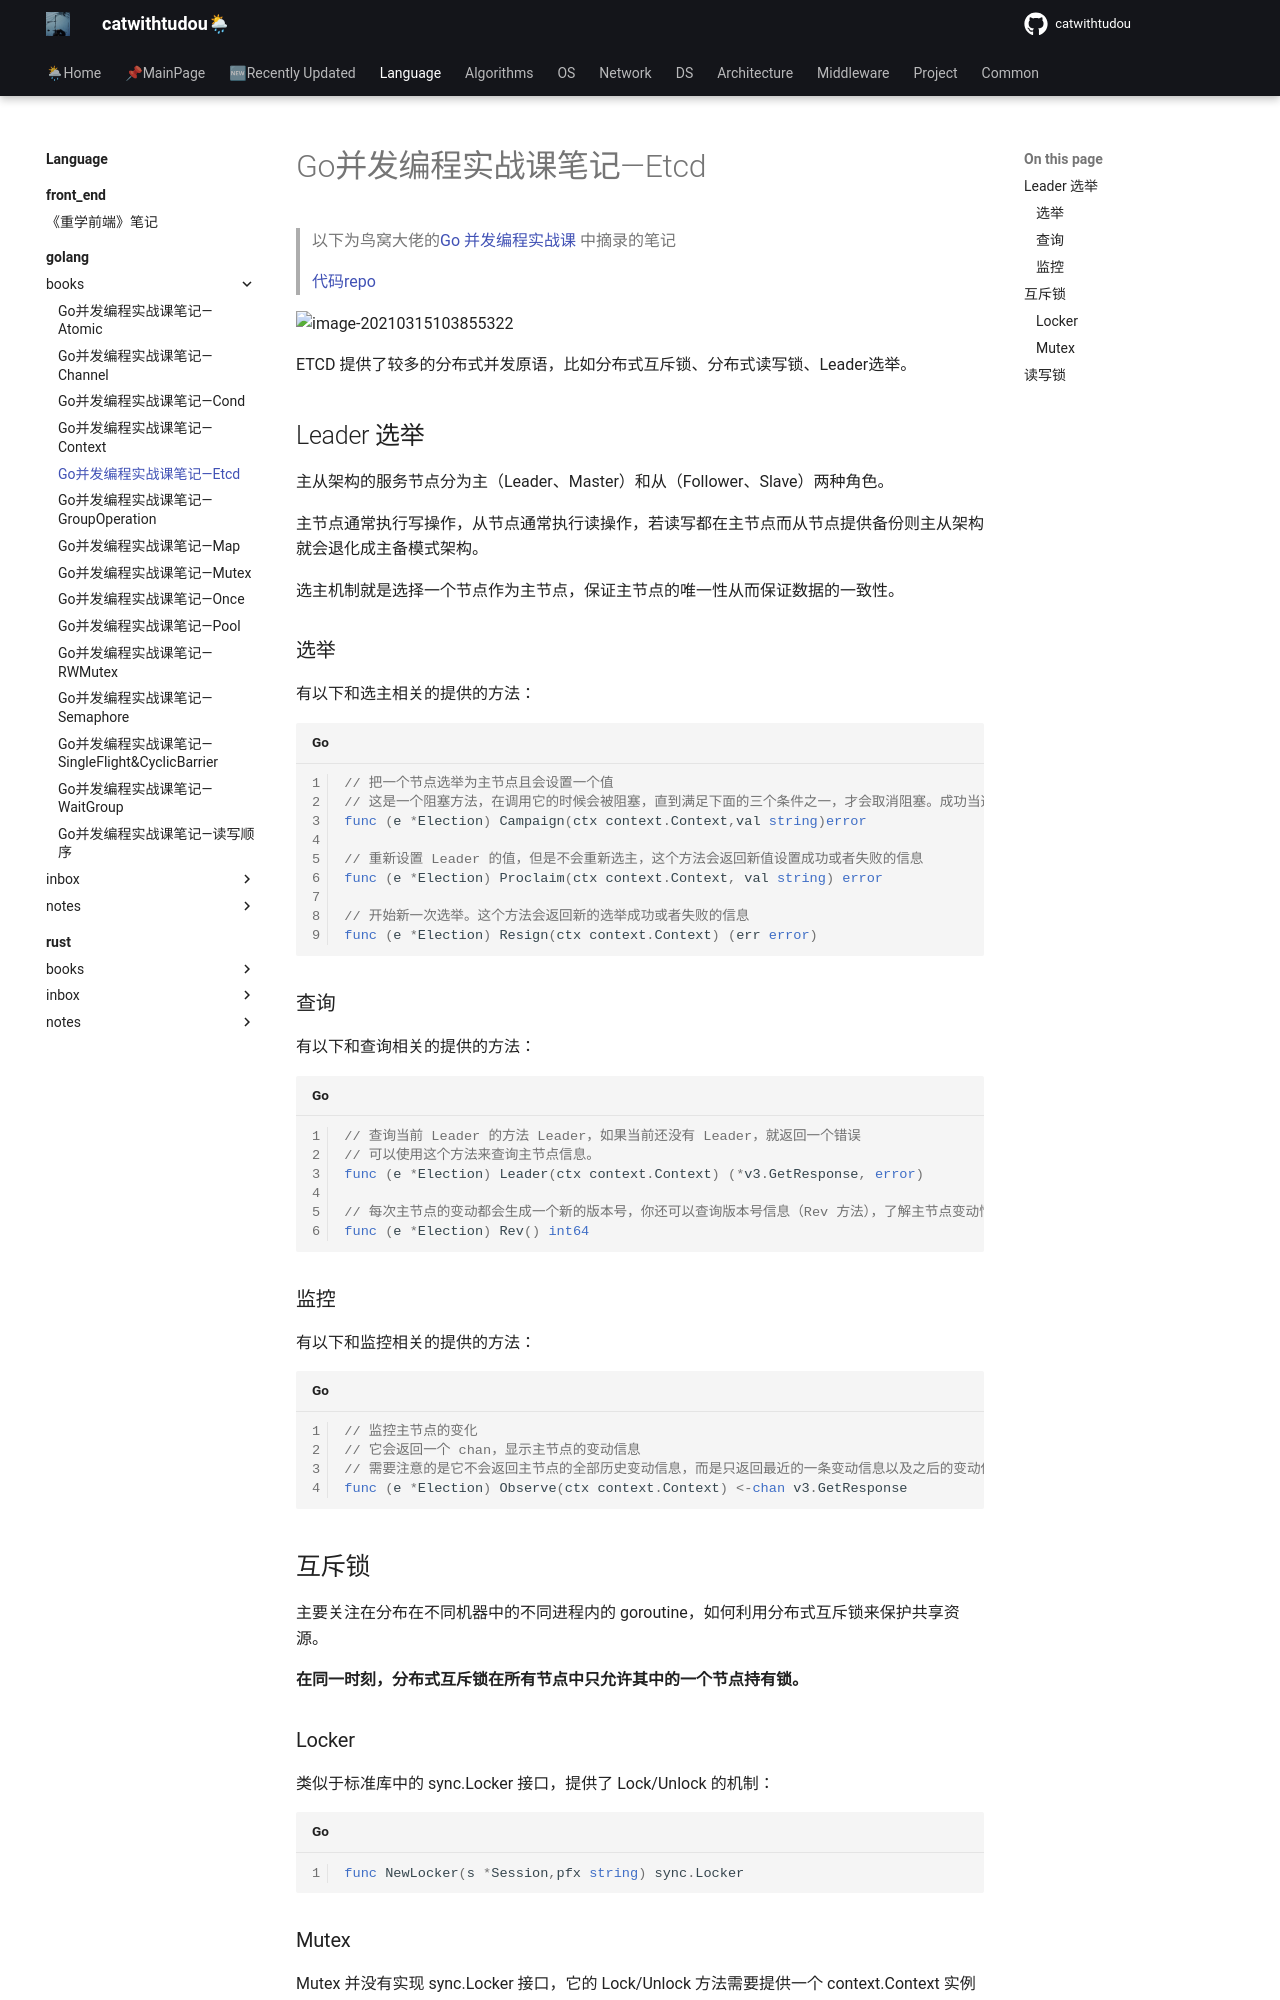

repository: catwithtudou/new_blog · page: language/golang/books/20220129_go并发编程实战课笔记_etcd/index.html · generator: mkdocs

# Go并发编程实战课笔记—Etcd

> 以下为鸟窝大佬的[Go 并发编程实战课](https://time.geekbang.org/column/intro/100061801) 中摘录的笔记
> 
> [代码repo](https://github.com/catwithtudou/golang_concurrent_examples/tree/master/etcd)



![image-20210315103855322](https://img.zhengyua.cn/20210315103900.png)



ETCD 提供了较多的分布式并发原语，比如分布式互斥锁、分布式读写锁、Leader选举。

## Leader 选举

主从架构的服务节点分为主（Leader、Master）和从（Follower、Slave）两种角色。

主节点通常执行写操作，从节点通常执行读操作，若读写都在主节点而从节点提供备份则主从架构就会退化成主备模式架构。

选主机制就是选择一个节点作为主节点，保证主节点的唯一性从而保证数据的一致性。

### 选举

有以下和选主相关的提供的方法：

```go
// 把一个节点选举为主节点且会设置一个值
// 这是一个阻塞方法，在调用它的时候会被阻塞，直到满足下面的三个条件之一，才会取消阻塞。成功当选为主；此方法返回错误；ctx 被取消
func (e *Election) Campaign(ctx context.Context,val string)error

// 重新设置 Leader 的值，但是不会重新选主，这个方法会返回新值设置成功或者失败的信息
func (e *Election) Proclaim(ctx context.Context, val string) error

// 开始新一次选举。这个方法会返回新的选举成功或者失败的信息
func (e *Election) Resign(ctx context.Context) (err error)
```

### 查询

有以下和查询相关的提供的方法：

```go
// 查询当前 Leader 的方法 Leader，如果当前还没有 Leader，就返回一个错误
// 可以使用这个方法来查询主节点信息。
func (e *Election) Leader(ctx context.Context) (*v3.GetResponse, error)

// 每次主节点的变动都会生成一个新的版本号，你还可以查询版本号信息（Rev 方法），了解主节点变动情况
func (e *Election) Rev() int64
```

### 监控

有以下和监控相关的提供的方法：

```go
// 监控主节点的变化
// 它会返回一个 chan，显示主节点的变动信息
// 需要注意的是它不会返回主节点的全部历史变动信息，而是只返回最近的一条变动信息以及之后的变动信息
func (e *Election) Observe(ctx context.Context) <-chan v3.GetResponse
```

## 互斥锁

主要关注在分布在不同机器中的不同进程内的 goroutine，如何利用分布式互斥锁来保护共享资源。

**在同一时刻，分布式互斥锁在所有节点中只允许其中的一个节点持有锁。**
